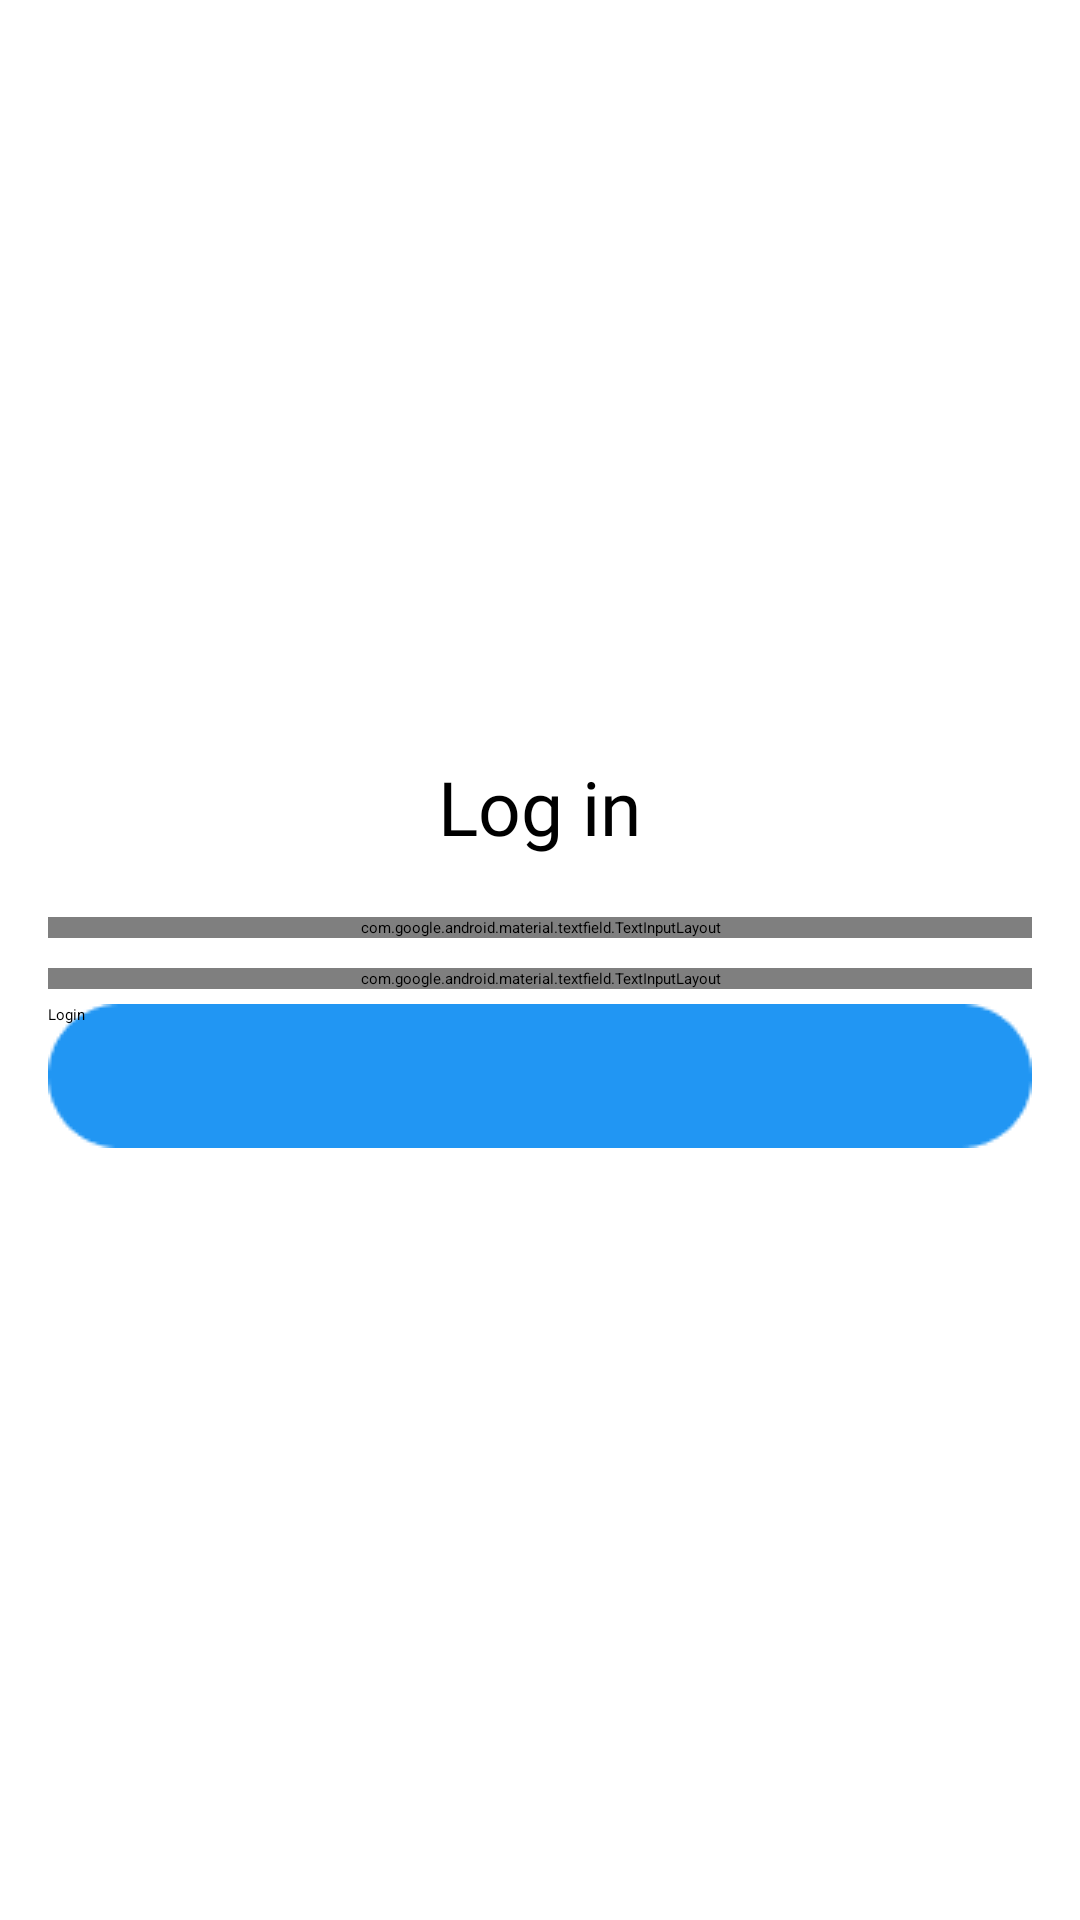

Reconstruct the res/layout file that produces this screen, plus the resources it refers to.
<!-- AndroidManifest.xml: application theme Theme.LMS.Starting -->
<!-- res/layout/fragment_login.xml -->
<LinearLayout xmlns:android="http://schemas.android.com/apk/res/android"
    android:layout_width="match_parent"
    android:layout_height="match_parent"
    xmlns:app="http://schemas.android.com/apk/res-auto"

    android:gravity="center_vertical"
    android:orientation="vertical"
    android:padding="16dp">

    <androidx.appcompat.widget.AppCompatImageView
        android:id="@+id/logo"
        android:layout_width="wrap_content"
        android:layout_height="wrap_content"
        android:src="@drawable/login_frag_icon"
        android:layout_gravity="center_horizontal"/>

  <TextView
      android:id="@+id/txtview"
      android:layout_width="wrap_content"
      android:layout_height="wrap_content"
      android:text="Log in"
      android:fontFamily="@font/roboto_medium"
      android:textSize="25sp"
      android:textColor="@color/black"
      android:layout_gravity="center_horizontal"
      android:layout_marginBottom="20dp"/>


  <com.google.android.material.textfield.TextInputLayout
      android:id="@+id/usernameLayout"
      android:layout_width="match_parent"
      android:layout_height="wrap_content"
      app:boxStrokeWidth="0dp"
      app:boxStrokeWidthFocused="0dp"

      app:hintEnabled="true"
      android:hint="Username"
      app:hintAnimationEnabled="true"
     android:layout_marginBottom="10dp"
      >

    <EditText
        android:id="@+id/username"
        android:layout_width="match_parent"
        android:layout_height="wrap_content"
        android:paddingHorizontal="10dp"
        android:inputType="text"

        android:fontFamily="@font/roboto"
        android:textSize="12sp"


        android:background="@drawable/edittextbg"/>
  </com.google.android.material.textfield.TextInputLayout>
  <com.google.android.material.textfield.TextInputLayout
      android:id="@+id/passwordLayout"
      android:layout_width="match_parent"
      android:layout_height="wrap_content"
      app:passwordToggleEnabled="true"
      app:hintEnabled="true"
      android:hint="Password"
      app:boxStrokeWidth="0dp"
      app:boxStrokeWidthFocused="0dp"
      >

    <EditText
        android:id="@+id/password"
        android:layout_width="match_parent"
        android:layout_height="wrap_content"
        android:paddingHorizontal="10dp"
        android:inputType="textPassword"
        android:fontFamily="@font/roboto"
        android:textSize="12sp"
        android:background="@drawable/edittextbg"/>
  </com.google.android.material.textfield.TextInputLayout>




    <ProgressBar
        android:id="@+id/progressBar"
        android:layout_width="wrap_content"
        android:layout_height="wrap_content"
        android:layout_gravity="center"
        android:indeterminateTint="@color/primary"
        android:visibility="visible"
        android:alpha="0"

        />

    <androidx.appcompat.widget.AppCompatButton
        android:id="@+id/btnLogin"
        android:layout_width="wrap_content"
        android:layout_height="wrap_content"
        android:layout_marginTop="5dp"
        android:layout_marginBottom="5dp"
        android:background="@drawable/btnbg"
        android:backgroundTint="@color/primary"
        android:text="Login"
        android:layout_gravity="center_horizontal"
        android:textColor="@color/textColor" />



</LinearLayout>
<!-- resources referenced by this layout -->
<resources>
  <color name="black">#000000</color>
  <color name="primary">#2196f3</color>
  <color name="textColor">@color/black</color>
  <!-- drawable btnbg: png bitmap (drawable, 877 bytes) -->
  <!-- drawable edittextbg: png bitmap (drawable, 526 bytes) -->
  <style name="Theme.LMS.Starting" parent="Theme.SplashScreen">
          
          <item name="windowSplashScreenBackground">@color/myWindowBackground</item>
  
          
          <item name="windowSplashScreenAnimatedIcon">@mipmap/ic_launcher_foreground</item>
          
          <item name="windowSplashScreenAnimationDuration">5000</item>
  
          
          
          <item name="postSplashScreenTheme">@style/BaseAppTheme</item>
      </style>
  <color name="myWindowBackground">#ffffff</color>
  <style name="BaseAppTheme" parent="Theme.AppCompat.DayNight.NoActionBar">
          <item name="colorPrimary">@color/primary</item>
          <item name="colorPrimaryDark">@color/myPrimaryDarkColor</item>
          <item name="colorAccent">@color/myAccentColor</item>
          <item name="android:textColorPrimary">@color/textColor</item>
          <item name="drawerArrowStyle">@style/DrawerArrowStyle</item>
          <item name="windowActionModeOverlay">true</item>
          <item name="android:textColor">@color/black</item>
          <item name="android:windowBackground">@color/myWindowBackground</item>
  
          <item name="toolbarForeground">@color/white</item>
          <item name="toolbarBackground">@color/primary</item>
      </style>
  <color name="myPrimaryDarkColor">#1976d2</color>
  <color name="myAccentColor">#00bcd4</color>
  <style name="DrawerArrowStyle" parent="Widget.AppCompat.DrawerArrowToggle">
          <item name="spinBars">true</item>
          <item name="color">@color/black</item>
      </style>
  <color name="white">#FFFFFF</color>
</resources>
